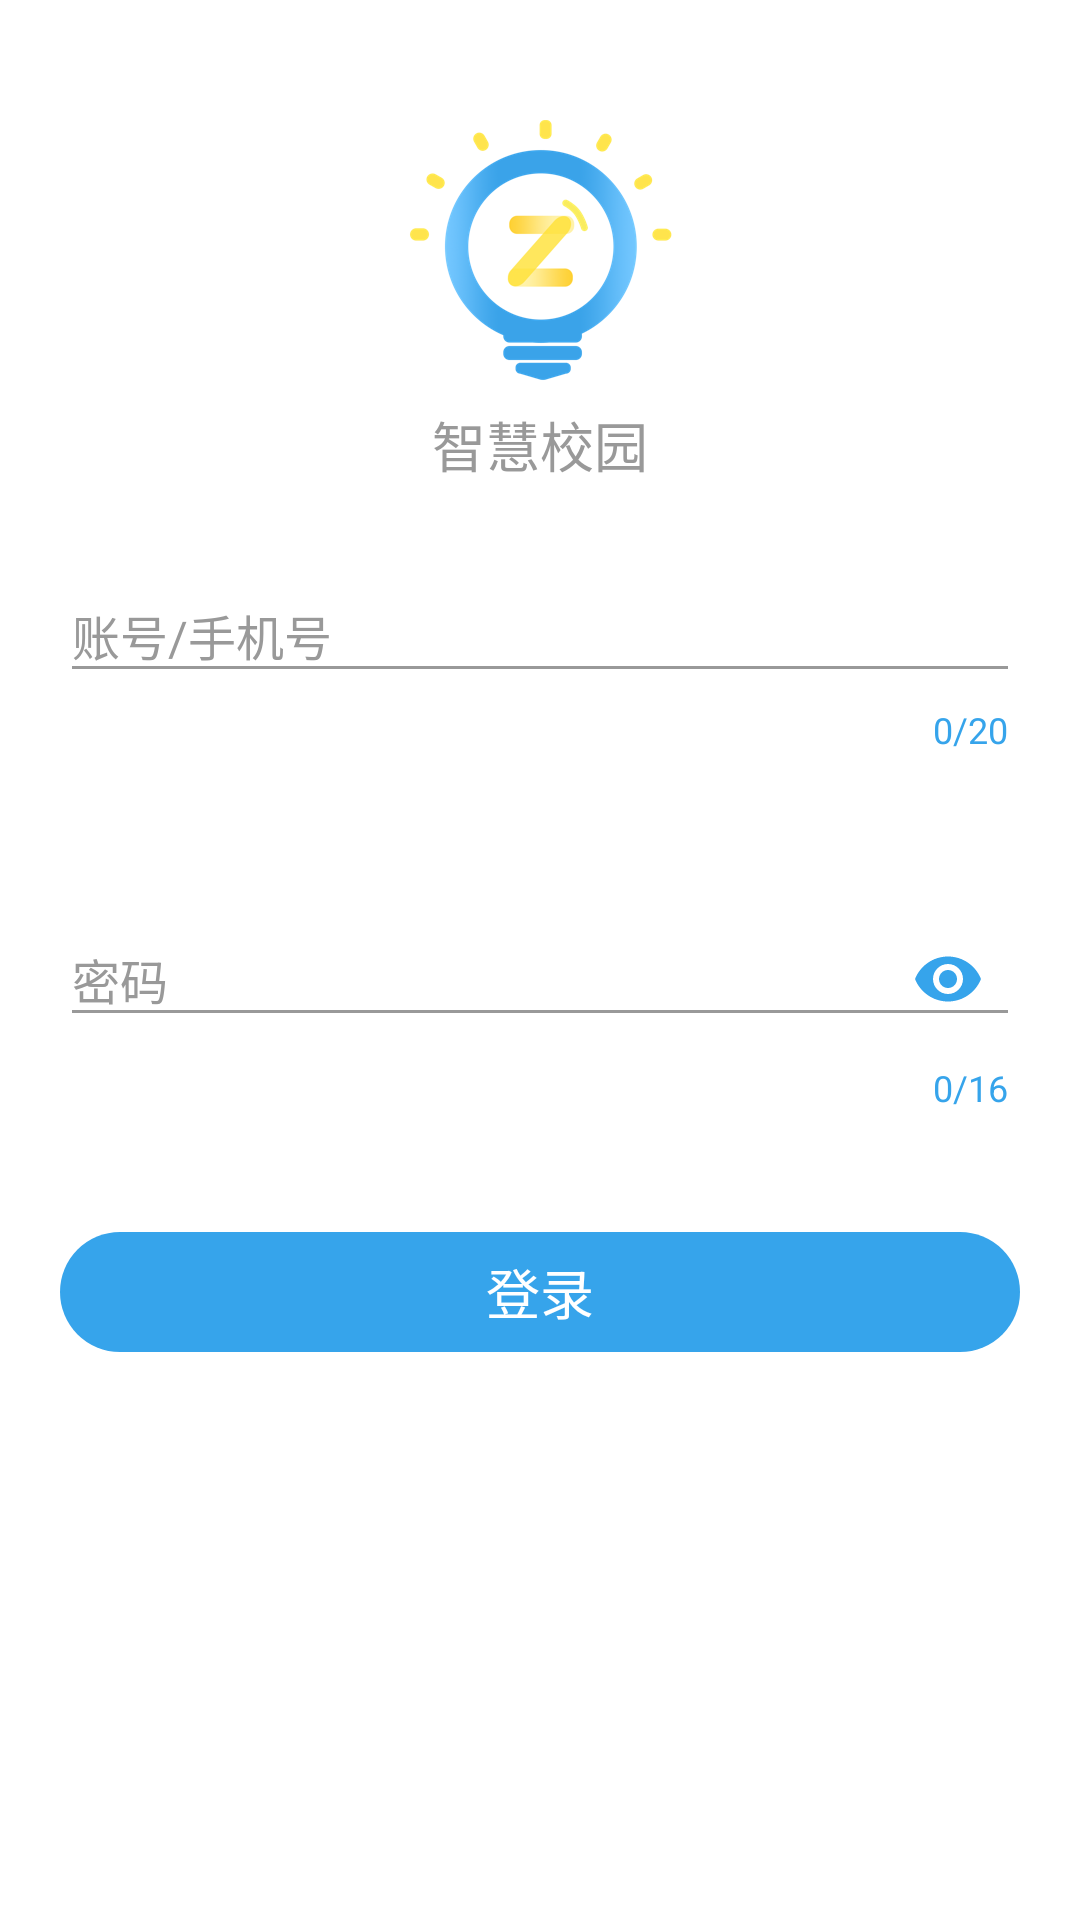

This screen was rendered from an Android layout file. Write that file and the resources it references.
<!-- AndroidManifest.xml: application theme AppTheme -->
<!-- res/layout/activity_login.xml -->
<?xml version="1.0" encoding="utf-8"?>
<RelativeLayout xmlns:android="http://schemas.android.com/apk/res/android"
    xmlns:app="http://schemas.android.com/apk/res-auto"
    android:id="@+id/rl_login"
    android:layout_width="match_parent"
    android:layout_height="match_parent"
    android:background="@color/white">

    <LinearLayout
        android:layout_width="match_parent"
        android:layout_height="match_parent"
        android:orientation="vertical">

        <ImageView
            android:layout_width="match_parent"
            android:layout_height="wrap_content"
            android:layout_marginTop="40dp"
            android:contentDescription="@string/image_contentDescription"
            android:src="@mipmap/icon_login_logo" />

        <TextView
            android:layout_width="wrap_content"
            android:layout_height="wrap_content"
            android:layout_gravity="center_horizontal"
            android:layout_marginTop="8dp"
            android:text="@string/wisdom_school"
            android:textColor="@color/text_gray"
            android:textSize="18sp" />

        <com.google.android.material.textfield.TextInputLayout
            android:id="@+id/til_username"
            android:layout_width="match_parent"
            android:layout_height="wrap_content"
            android:padding="20dp"
            app:counterEnabled="true"
            app:counterMaxLength="20"
            app:counterOverflowTextColor="@color/colorAccent"
            app:counterTextColor="@color/app_main_color"
            app:errorEnabled="true"
            app:errorTextColor="@color/colorAccent">

            <com.google.android.material.textfield.TextInputEditText
                android:id="@+id/et_username"
                android:layout_width="match_parent"
                android:layout_height="wrap_content"
                android:hint="@string/username_hint"
                android:maxLines="1"
                android:textColor="@color/text_black"
                android:textSize="16sp" />

        </com.google.android.material.textfield.TextInputLayout>

        <com.google.android.material.textfield.TextInputLayout
            android:id="@+id/til_password"
            android:layout_width="match_parent"
            android:layout_height="wrap_content"
            android:padding="20dp"
            app:counterEnabled="true"
            app:counterMaxLength="16"
            app:counterOverflowTextColor="@color/colorAccent"
            app:counterTextColor="@color/app_main_color"
            app:errorEnabled="true"
            app:errorTextColor="@color/colorAccent"
            app:passwordToggleEnabled="true"
            app:passwordToggleTint="@color/app_main_color">

            <com.google.android.material.textfield.TextInputEditText
                android:id="@+id/et_password"
                android:layout_width="match_parent"
                android:layout_height="wrap_content"
                android:hint="@string/password_hint"
                android:inputType="textPassword"
                android:maxLines="1"
                android:textColor="@color/text_black"
                android:textSize="16sp" />
        </com.google.android.material.textfield.TextInputLayout>

        <Button
            android:id="@+id/btn_login"
            style="@style/BtnBlueStyle"
            android:layout_marginTop="20dp"
            android:text="@string/login"
            android:textColor="@color/white"
            android:textSize="18sp" />
    </LinearLayout>


    <ImageView
        android:layout_width="match_parent"
        android:layout_height="wrap_content"
        android:layout_alignParentBottom="true"
        android:contentDescription="@string/image_contentDescription"
        android:src="@mipmap/icon_login_bg" />
</RelativeLayout>
<!-- resources referenced by this layout -->
<resources>
  <color name="app_main_color">#36A4EB</color>
  <color name="colorAccent">#FF4081</color>
  <color name="text_black">#333333</color>
  <color name="text_gray">#999999</color>
  <color name="white">#FFFFFF</color>
  <!-- mipmap icon_login_logo: png bitmap (mipmap-xxhdpi, 29808 bytes) -->
  <string name="image_contentDescription">image_contentDescription</string>
  <string name="login">登录</string>
  <string name="password_hint">密码</string>
  <string name="username_hint">账号/手机号</string>
  <string name="wisdom_school">智慧校园</string>
  <style name="BtnBlueStyle" parent="Widget.AppCompat.Button.Borderless">
          <item name="android:layout_width">match_parent</item>
          <item name="android:layout_height">40dp</item>
          <item name="android:layout_marginLeft">20dp</item>
          <item name="android:layout_marginRight">20dp</item>
          <item name="android:layout_marginBottom">10dp</item>
          <item name="android:background">@drawable/shape_corner_round_blue</item>
          <item name="android:textColor">@color/white</item>
          <item name="android:textSize">16sp</item>
          <item name="android:maxLines">1</item>
          <item name="android:ellipsize">end</item>
      </style>
  <style name="AppTheme" parent="AppBaseTheme">
          
          
      </style>
  <!-- drawable shape_corner_round_blue (drawable) -->
  <?xml version="1.0" encoding="utf-8"?>
  <shape xmlns:android="http://schemas.android.com/apk/res/android">
      <solid android:color="@color/app_main_color" />
      <corners android:radius="45dp"/>
  </shape>
  <style name="AppBaseTheme" parent="Theme.AppCompat.Light" />
</resources>
